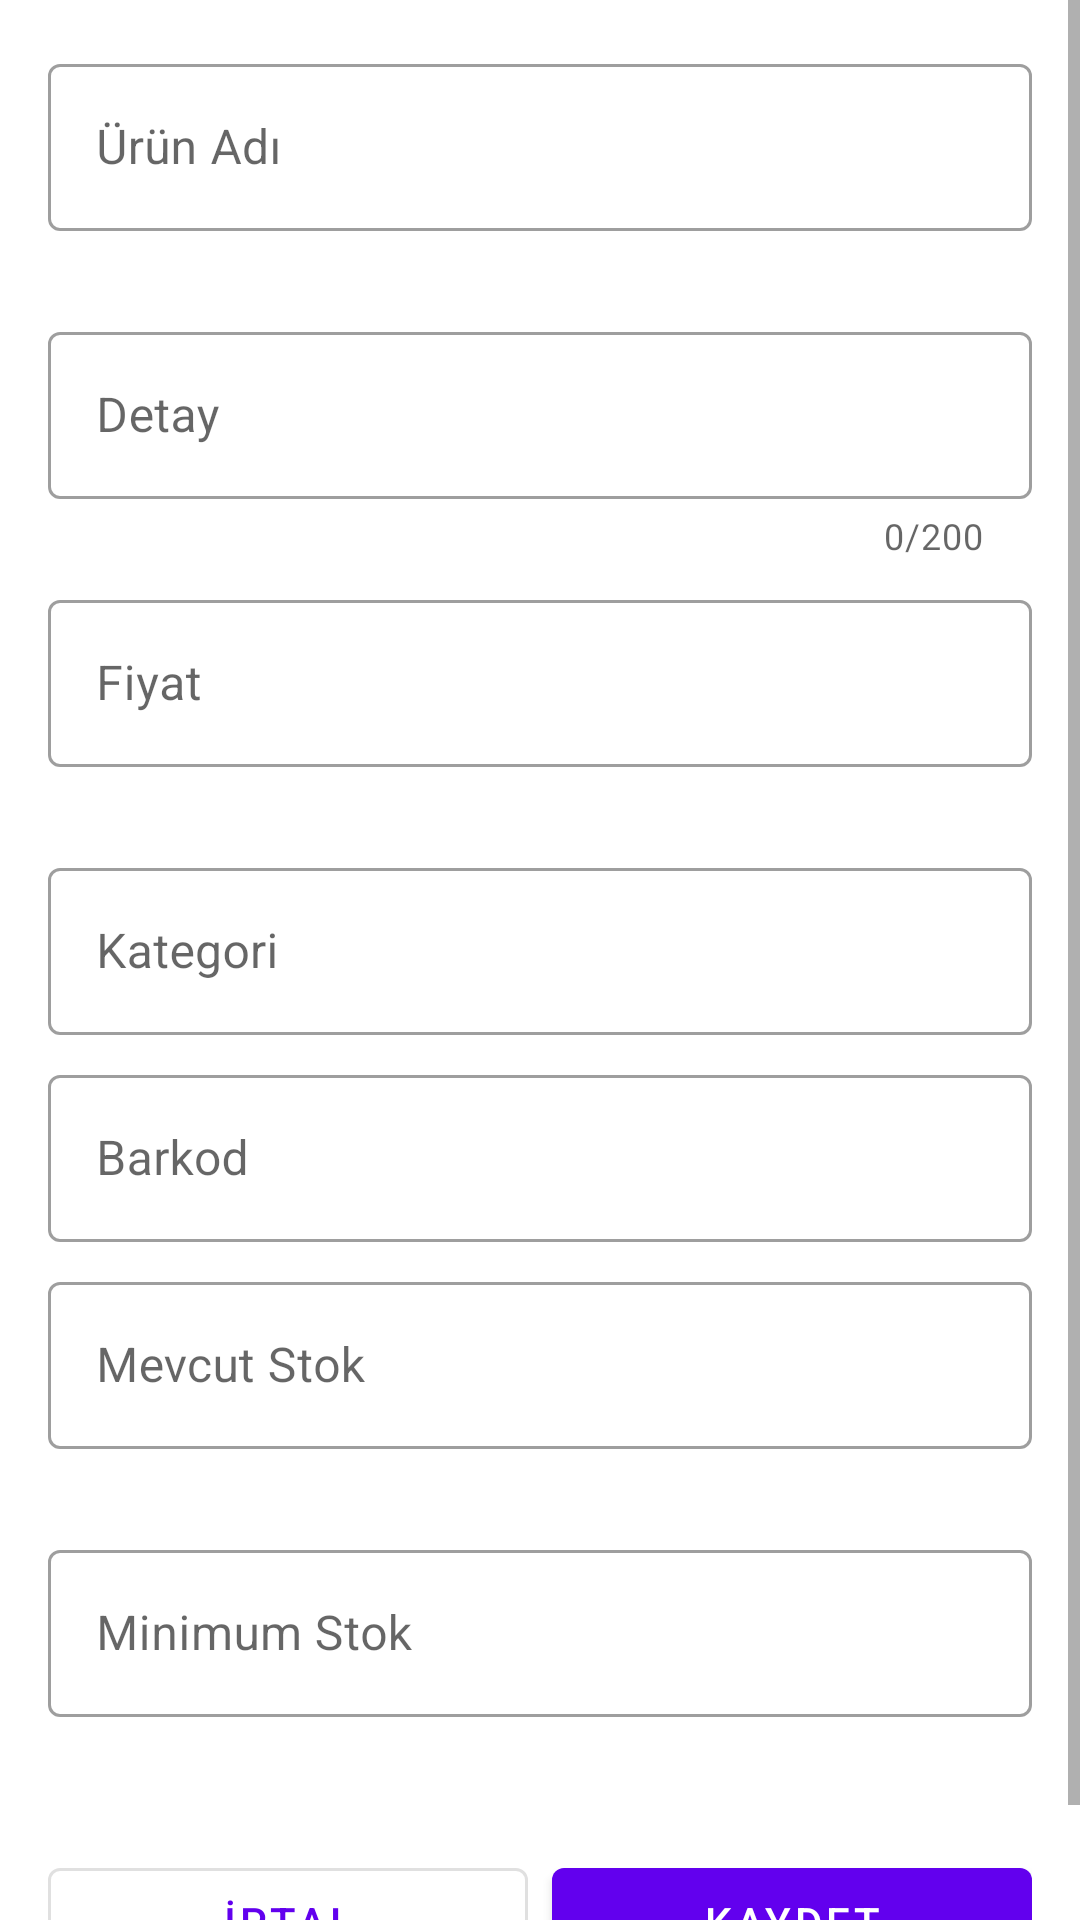

Here is an Android app screen rendered from its layout file. Give the layout XML and the strings, colors and styles it references.
<!-- AndroidManifest.xml: application theme Theme.CaseStudy -->
<!-- res/layout/fragment_add_or_edit_product.xml -->
<?xml version="1.0" encoding="utf-8"?>
<FrameLayout xmlns:android="http://schemas.android.com/apk/res/android"
    xmlns:app="http://schemas.android.com/apk/res-auto"
    xmlns:tools="http://schemas.android.com/tools"
    android:layout_width="match_parent"
    android:layout_height="match_parent"
    tools:context=".ui.products.addeditproduct.AddOrEditProductFragment">

    <ScrollView
        android:layout_width="match_parent"
        android:layout_height="match_parent"
        android:fillViewport="true">

        <LinearLayout
            android:layout_width="match_parent"
            android:layout_height="wrap_content"
            android:orientation="vertical"
            android:padding="16dp">

            <com.google.android.material.textfield.TextInputLayout
                android:id="@+id/productNameInput"
                style="@style/Widget.MaterialComponents.TextInputLayout.OutlinedBox"
                android:layout_width="match_parent"
                android:layout_height="wrap_content"
                android:hint="@string/product_name"
                app:errorEnabled="true">

                <com.google.android.material.textfield.TextInputEditText
                    android:id="@+id/productNameEditText"
                    android:layout_width="match_parent"
                    android:layout_height="wrap_content"
                    android:inputType="textCapWords"
                    android:maxLines="1" />
            </com.google.android.material.textfield.TextInputLayout>

            <com.google.android.material.textfield.TextInputLayout
                android:id="@+id/productDescriptionInput"
                style="@style/Widget.MaterialComponents.TextInputLayout.OutlinedBox"
                android:layout_width="match_parent"
                android:layout_height="wrap_content"
                android:layout_marginTop="8dp"
                android:hint="@string/description"
                app:counterEnabled="true"
                app:counterMaxLength="200">

                <com.google.android.material.textfield.TextInputEditText
                    android:id="@+id/productDescriptionEditText"
                    android:layout_width="match_parent"
                    android:layout_height="wrap_content"
                    android:inputType="textMultiLine"
                    android:maxLines="3" />
            </com.google.android.material.textfield.TextInputLayout>

            <com.google.android.material.textfield.TextInputLayout
                android:id="@+id/productPriceInput"
                style="@style/Widget.MaterialComponents.TextInputLayout.OutlinedBox"
                android:layout_width="match_parent"
                android:layout_height="wrap_content"
                android:layout_marginTop="8dp"
                android:hint="@string/price"
                app:errorEnabled="true"
                app:prefixText="@string/currency_symbol">

                <com.google.android.material.textfield.TextInputEditText
                    android:id="@+id/productPriceEditText"
                    android:layout_width="match_parent"
                    android:layout_height="wrap_content"
                    android:inputType="numberDecimal" />
            </com.google.android.material.textfield.TextInputLayout>

            <com.google.android.material.textfield.TextInputLayout
                android:id="@+id/productCategoryInput"
                style="@style/Widget.MaterialComponents.TextInputLayout.OutlinedBox"
                android:layout_width="match_parent"
                android:layout_height="wrap_content"
                android:layout_marginTop="8dp"
                android:hint="@string/category">

                <com.google.android.material.textfield.TextInputEditText
                    android:id="@+id/productCategoryEditText"
                    android:layout_width="match_parent"
                    android:layout_height="wrap_content" />
            </com.google.android.material.textfield.TextInputLayout>

            <com.google.android.material.textfield.TextInputLayout
                android:id="@+id/productBarcodeInput"
                style="@style/Widget.MaterialComponents.TextInputLayout.OutlinedBox"
                android:layout_width="match_parent"
                android:layout_height="wrap_content"
                android:layout_marginTop="8dp"
                android:hint="@string/barcode">

                <com.google.android.material.textfield.TextInputEditText
                    android:id="@+id/productBarcodeEditText"
                    android:layout_width="match_parent"
                    android:layout_height="wrap_content"
                    android:inputType="number" />
            </com.google.android.material.textfield.TextInputLayout>

            <com.google.android.material.textfield.TextInputLayout
                android:id="@+id/productStockInput"
                style="@style/Widget.MaterialComponents.TextInputLayout.OutlinedBox"
                android:layout_width="match_parent"
                android:layout_height="wrap_content"
                android:layout_marginTop="8dp"
                android:hint="@string/current_stock"
                app:errorEnabled="true">

                <com.google.android.material.textfield.TextInputEditText
                    android:id="@+id/productStockEditText"
                    android:layout_width="match_parent"
                    android:layout_height="wrap_content"
                    android:inputType="number" />
            </com.google.android.material.textfield.TextInputLayout>

            <com.google.android.material.textfield.TextInputLayout
                android:id="@+id/productMinStockInput"
                style="@style/Widget.MaterialComponents.TextInputLayout.OutlinedBox"
                android:layout_width="match_parent"
                android:layout_height="wrap_content"
                android:layout_marginTop="8dp"
                android:hint="@string/min_stock"
                app:errorEnabled="true">

                <com.google.android.material.textfield.TextInputEditText
                    android:id="@+id/productMinStockEditText"
                    android:layout_width="match_parent"
                    android:layout_height="wrap_content"
                    android:inputType="number" />
            </com.google.android.material.textfield.TextInputLayout>

            <LinearLayout
                android:layout_width="match_parent"
                android:layout_height="wrap_content"
                android:layout_marginTop="24dp"
                android:orientation="horizontal"
                android:weightSum="2">

                <Button
                    android:id="@+id/cancelButton"
                    style="@style/Widget.MaterialComponents.Button.OutlinedButton"
                    android:layout_width="0dp"
                    android:layout_height="wrap_content"
                    android:layout_marginEnd="8dp"
                    android:layout_weight="1"
                    android:text="@string/cancel" />

                <Button
                    android:id="@+id/saveButton"
                    style="@style/Widget.MaterialComponents.Button"
                    android:layout_width="0dp"
                    android:layout_height="wrap_content"
                    android:layout_weight="1"
                    android:text="@string/save" />
            </LinearLayout>
        </LinearLayout>
    </ScrollView>

    <com.google.android.material.progressindicator.CircularProgressIndicator
        android:id="@+id/progressBar"
        android:layout_width="wrap_content"
        android:layout_height="wrap_content"
        android:layout_gravity="center"
        android:visibility="gone"
        app:trackColor="@color/black"
        tools:visibility="visible" />
</FrameLayout>
<!-- resources referenced by this layout -->
<resources>
  <string name="barcode">Barkod</string>
  <string name="cancel">İptal</string>
  <string name="category">Kategori</string>
  <string name="currency_symbol">$</string>
  <string name="current_stock">Mevcut Stok</string>
  <string name="description">Detay</string>
  <string name="min_stock">Minimum Stok</string>
  <string name="price">Fiyat</string>
  <string name="product_name">Ürün Adı</string>
  <string name="save">Kaydet</string>
  <style name="Theme.CaseStudy" parent="Theme.MaterialComponents.DayNight.NoActionBar">
          <item name="colorPrimary">@color/purple_500</item>
          <item name="colorPrimaryVariant">@color/purple_700</item>
          <item name="colorOnPrimary">@color/white</item>
          <item name="colorSecondary">@color/teal_200</item>
          <item name="colorSecondaryVariant">@color/teal_700</item>
          <item name="colorOnSecondary">@color/black</item>
          <item name="android:statusBarColor">?attr/colorPrimaryVariant</item>
      </style>
  <!-- not gathered from this repository: default colours our renderer supplied (Android Studio template values) -->
  <color name="purple_500">#FF6200EE</color>
  <color name="purple_700">#FF3700B3</color>
  <color name="teal_200">#FF03DAC5</color>
  <color name="teal_700">#FF018786</color>
  <color name="black">#FF000000</color>
  <color name="white">#FFFFFFFF</color>
</resources>
